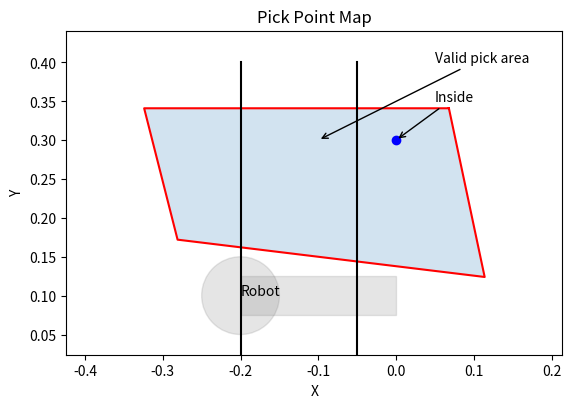

The matplotlib source for this figure: (Note: this script raises an exception after producing the figure.)
import matplotlib.pyplot as plt
from matplotlib.patches import Polygon

def is_coordinate_inside_polygon(x, y):
    """Check if a coordinate (x, y) is inside a polygon."""
    polygon = [(0.068, 0.341), (-0.324, 0.341), (-0.281, 0.172), (0.114, 0.124)]
    n = len(polygon)
    inside = False
    
    p1x, p1y = polygon[0]
    for i in range(n + 1):
        p2x, p2y = polygon[i % n]
        if y > min(p1y, p2y):
            if y <= max(p1y, p2y):
                if x <= max(p1x, p2x):
                    if p1y != p2y:
                        xinters = (y - p1y) * (p2x - p1x) / (p2y - p1y) + p1x
                    if p1x == p2x or x <= xinters:
                        inside = not inside
        p1x, p1y = p2x, p2y

    return inside

def validate_point_and_save_image(x, y):
    # Check if the coordinate is inside the polygon
    result = is_coordinate_inside_polygon(x, y)

    # Plot the polygon and the point
    polygon = [(0.068, 0.341), (-0.324, 0.341), (-0.281, 0.172), (0.114, 0.124)]
    polygon.append(polygon[0])  # Close the polygon
    xs, ys = zip(*polygon)

    fig, ax = plt.subplots()
    ax.plot(xs, ys, 'r-')
    ax.add_patch(Polygon(polygon, closed=True, alpha=0.2))
    ax.annotate('Valid pick area', xy=(-0.1, 0.3), xytext=(0.05, 0.4),
                arrowprops=dict(facecolor='black', arrowstyle='->'))

    # Place a huge circle at -0.2, 0.1 and name it Robot
    ax.add_patch(plt.Circle((-0.2, 0.1), 0.05, color='grey', alpha=0.2))
    ax.annotate('Robot', xy=(-0.2, 0.1), xytext=(-0.2, 0.1))

    # Add a grey robot arm rectangle
    ax.add_patch(plt.Rectangle((-0.2, 0.075), 0.2, 0.05, color='grey', alpha=0.2))

    # Add lines along x values -0.2 and -0.05
    ax.plot([-0.2, -0.2], [-0.2, 0.4], 'k-')
    ax.plot([-0.05, -0.05], [-0.2, 0.4], 'k-')

    if result:
        ax.plot(x, y, 'bo')
        ax.annotate('Inside', xy=(x, y), xytext=(x+0.05, y+0.05),
                    arrowprops=dict(facecolor='black', arrowstyle='->'))
    else:
        ax.plot(x, y, 'ro')
        ax.annotate('Outside', xy=(x, y), xytext=(x+0.05, y+0.05),
                    arrowprops=dict(facecolor='black', arrowstyle='->'))

    ax.set_xlim(min(xs) - 0.1, max(xs) + 0.1)
    ax.set_ylim(min(ys) - 0.1, max(ys) + 0.1)
    ax.set_aspect('equal')
    plt.xlabel('X')
    plt.ylabel('Y')
    plt.title('Pick Point Map')
    plt.savefig('src/robogistics_brause/robogistics_brause/validation_images/validate_position.jpg', format='jpeg')

    return result

# Define the coordinates to check
x = 0.0
y = 0.3

# Call the function to validate the point and save the image
result = validate_point_and_save_image(x, y)

print("Point is inside the polygon:", result)
